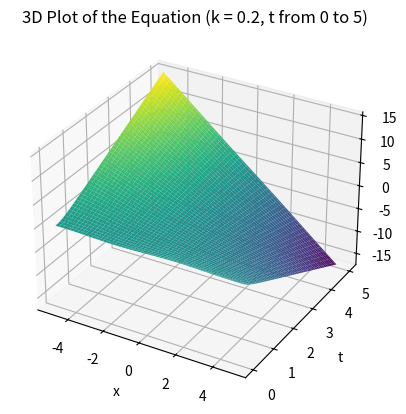

Write Python code to recreate this figure.
import numpy as np
import matplotlib.pyplot as plt
from mpl_toolkits.mplot3d import Axes3D

# Define the equation
def equation(x, t, k, n_max=50):
    result = (-x * t) / (0.5 * np.pi)
    for n in range(1, n_max + 1):
        result += (np.power(-1, n) / np.power(n, 3)) * (1 - np.exp(-4 * np.power(n, 2) * t))
    result += np.sin(x) * np.exp(-k * t) * (0.5 / np.pi)
    return result

# Generate data points
x = np.linspace(-5, 5, 100)
t = np.linspace(0, 5, 100)
x, t = np.meshgrid(x, t)
k = 0.2  # Updated value of k

# Calculate the function values
z = equation(x, t, k)

# Plot
fig = plt.figure()
ax = fig.add_subplot(111, projection='3d')
ax.plot_surface(x, t, z, cmap='viridis')

# Labels
ax.set_xlabel('x')
ax.set_ylabel('t')
ax.set_zlabel('z')

# Title
ax.set_title('3D Plot of the Equation (k = 0.2, t from 0 to 5)')

plt.show()